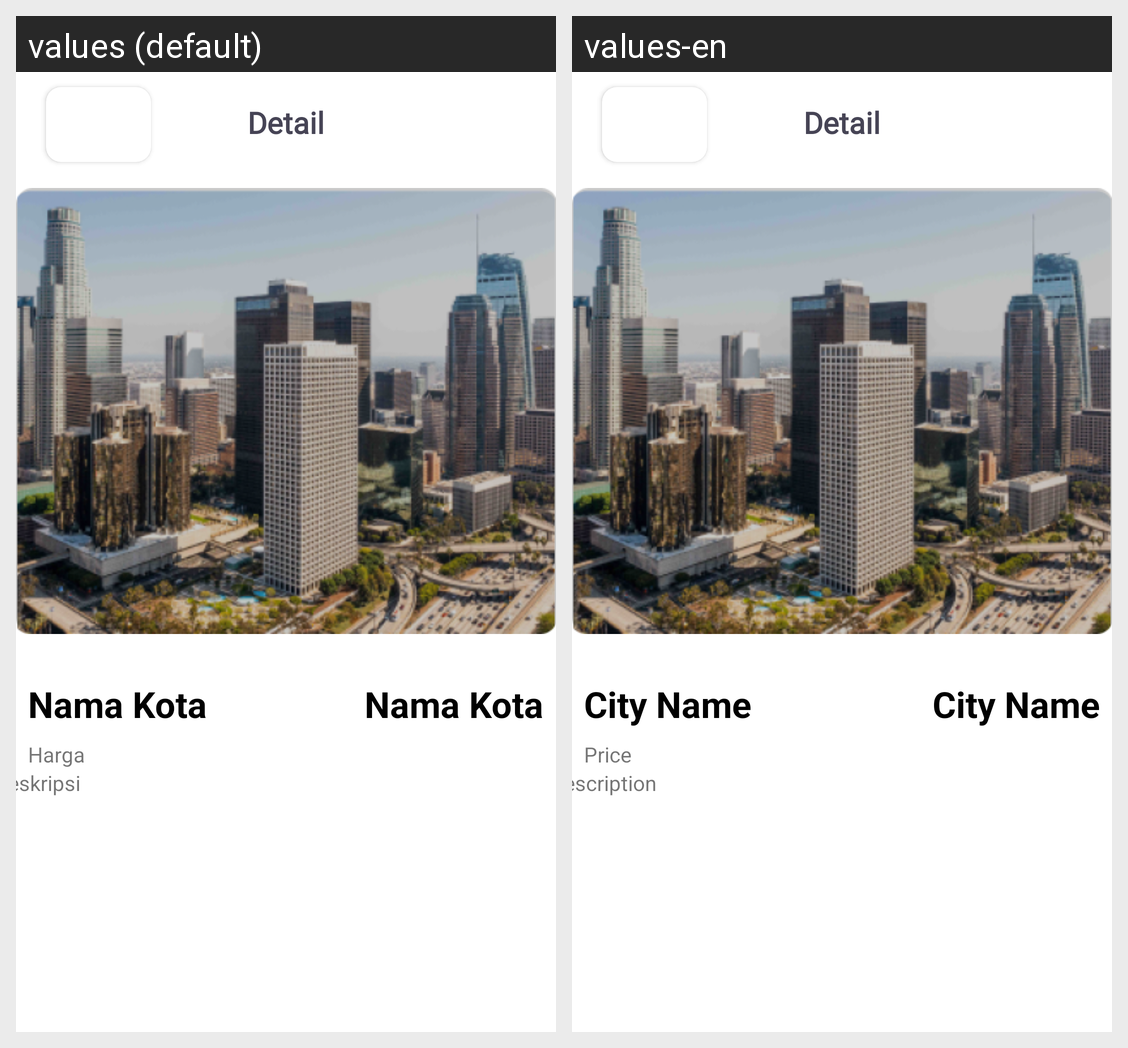

The same Android screen rendered under two of its app's locales, left to right. List the strings drawn on it with the default value and each locale's translation.
Android screen res/layout/fragment_detail.xml rendered under 2 locales, left to right: values (default), values-en. Device: Nexus 5 (rendered at 1080×1920; each locale shown at half size, 540×960, under a caption strip naming it); theme Theme.GarudaNih.
Strings drawn on this screen, with the default value and each locale's value (text and hints the layout hard-codes, and strings that could not be matched under every locale, appear in the picture but are not listed):

string_detail
  values: Detail
  values-en: Detail

string_nama_kota
  values: Nama Kota
  values-en: City Name

string_harga
  values: Harga
  values-en: Price

string_deskripsi
  values: Deskripsi
  values-en: Description
